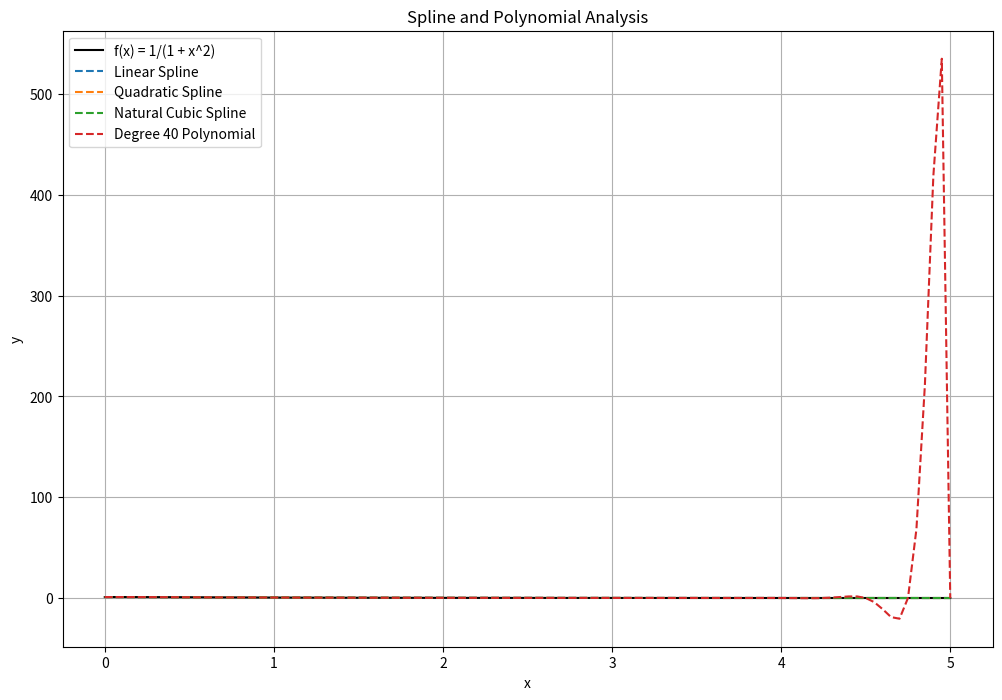

Python code for this plot:

import numpy as np
import matplotlib.pyplot as plt
from scipy.interpolate import CubicSpline, interp1d

# Function to interpolate
def f(x):
    return 1 / (1 + x**2)

# Degree 40 polynomial interpolation
def polynomial_interpolation(x, y, x_eval):
    coeffs = np.polyfit(x, y, deg=len(x)-1)
    return np.polyval(coeffs, x_eval)

# Equally spaced nodes
def equally_spaced_nodes(a, b, n):
    return np.linspace(a, b, n)

# Spline and Polynomial Analysis
def spline_and_polynomial_analysis():
    x_nodes = equally_spaced_nodes(-5, 5, 41)
    y_nodes = f(x_nodes)
    x_eval = np.linspace(0, 5, 101)

    # Spline interpolations
    linear_spline = interp1d(x_nodes, y_nodes, kind='linear')(x_eval)
    quadratic_spline = interp1d(x_nodes, y_nodes, kind='quadratic')(x_eval)
    cubic_spline = CubicSpline(x_nodes, y_nodes, bc_type='natural')(x_eval)

    # Degree 40 polynomial interpolation
    polynomial = polynomial_interpolation(x_nodes, y_nodes, x_eval)

    # Original function
    y_eval = f(x_eval)

    # Plot
    plt.figure(figsize=(12, 8))
    plt.plot(x_eval, y_eval, 'k', label='f(x) = 1/(1 + x^2)')
    plt.plot(x_eval, linear_spline, '--', label='Linear Spline')
    plt.plot(x_eval, quadratic_spline, '--', label='Quadratic Spline')
    plt.plot(x_eval, cubic_spline, '--', label='Natural Cubic Spline')
    plt.plot(x_eval, polynomial, '--', label='Degree 40 Polynomial')
    plt.legend()
    plt.xlabel('x')
    plt.ylabel('y')
    plt.title('Spline and Polynomial Analysis')
    plt.grid()
    plt.show()

spline_and_polynomial_analysis()
